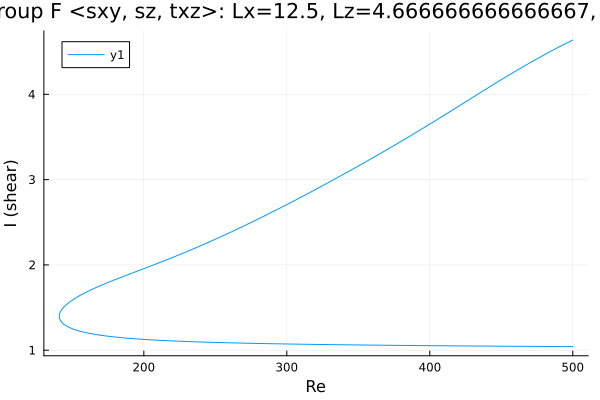

The data file committed next to this chart (first rows):
Re, shear
500.0, 4.636
499.3, 4.631
497.9, 4.619
496.5, 4.607
495.1, 4.595
493.7, 4.583
492.3, 4.571
490.9, 4.559
489.4, 4.547
488, 4.534
486.6, 4.522
485.2, 4.509
483.8, 4.497
482.4, 4.484
481, 4.471
479.5, 4.458
478.1, 4.445
476.7, 4.432
475.3, 4.419
473.9, 4.406
472.5, 4.393
471.1, 4.379
469.6, 4.366
468.2, 4.352
466.8, 4.339
465.4, 4.325
464, 4.311
462.6, 4.297
461.2, 4.283
459.7, 4.269
458.3, 4.255
456.9, 4.241
455.5, 4.227
454.1, 4.213
452.7, 4.198
451.3, 4.184
449.8, 4.17
448.4, 4.155
447, 4.141
445.6, 4.126
444.2, 4.111
442.8, 4.097
441.4, 4.082
439.9, 4.067
438.5, 4.053
437.1, 4.038
435.7, 4.023
434.3, 4.008
432.9, 3.994
432.9, 3.993
431.4, 3.979
430, 3.964
428.6, 3.949
427.2, 3.934
425.8, 3.919
424.4, 3.904
423, 3.889
421.5, 3.875
420.1, 3.86
418.7, 3.845
... 515 more rows
